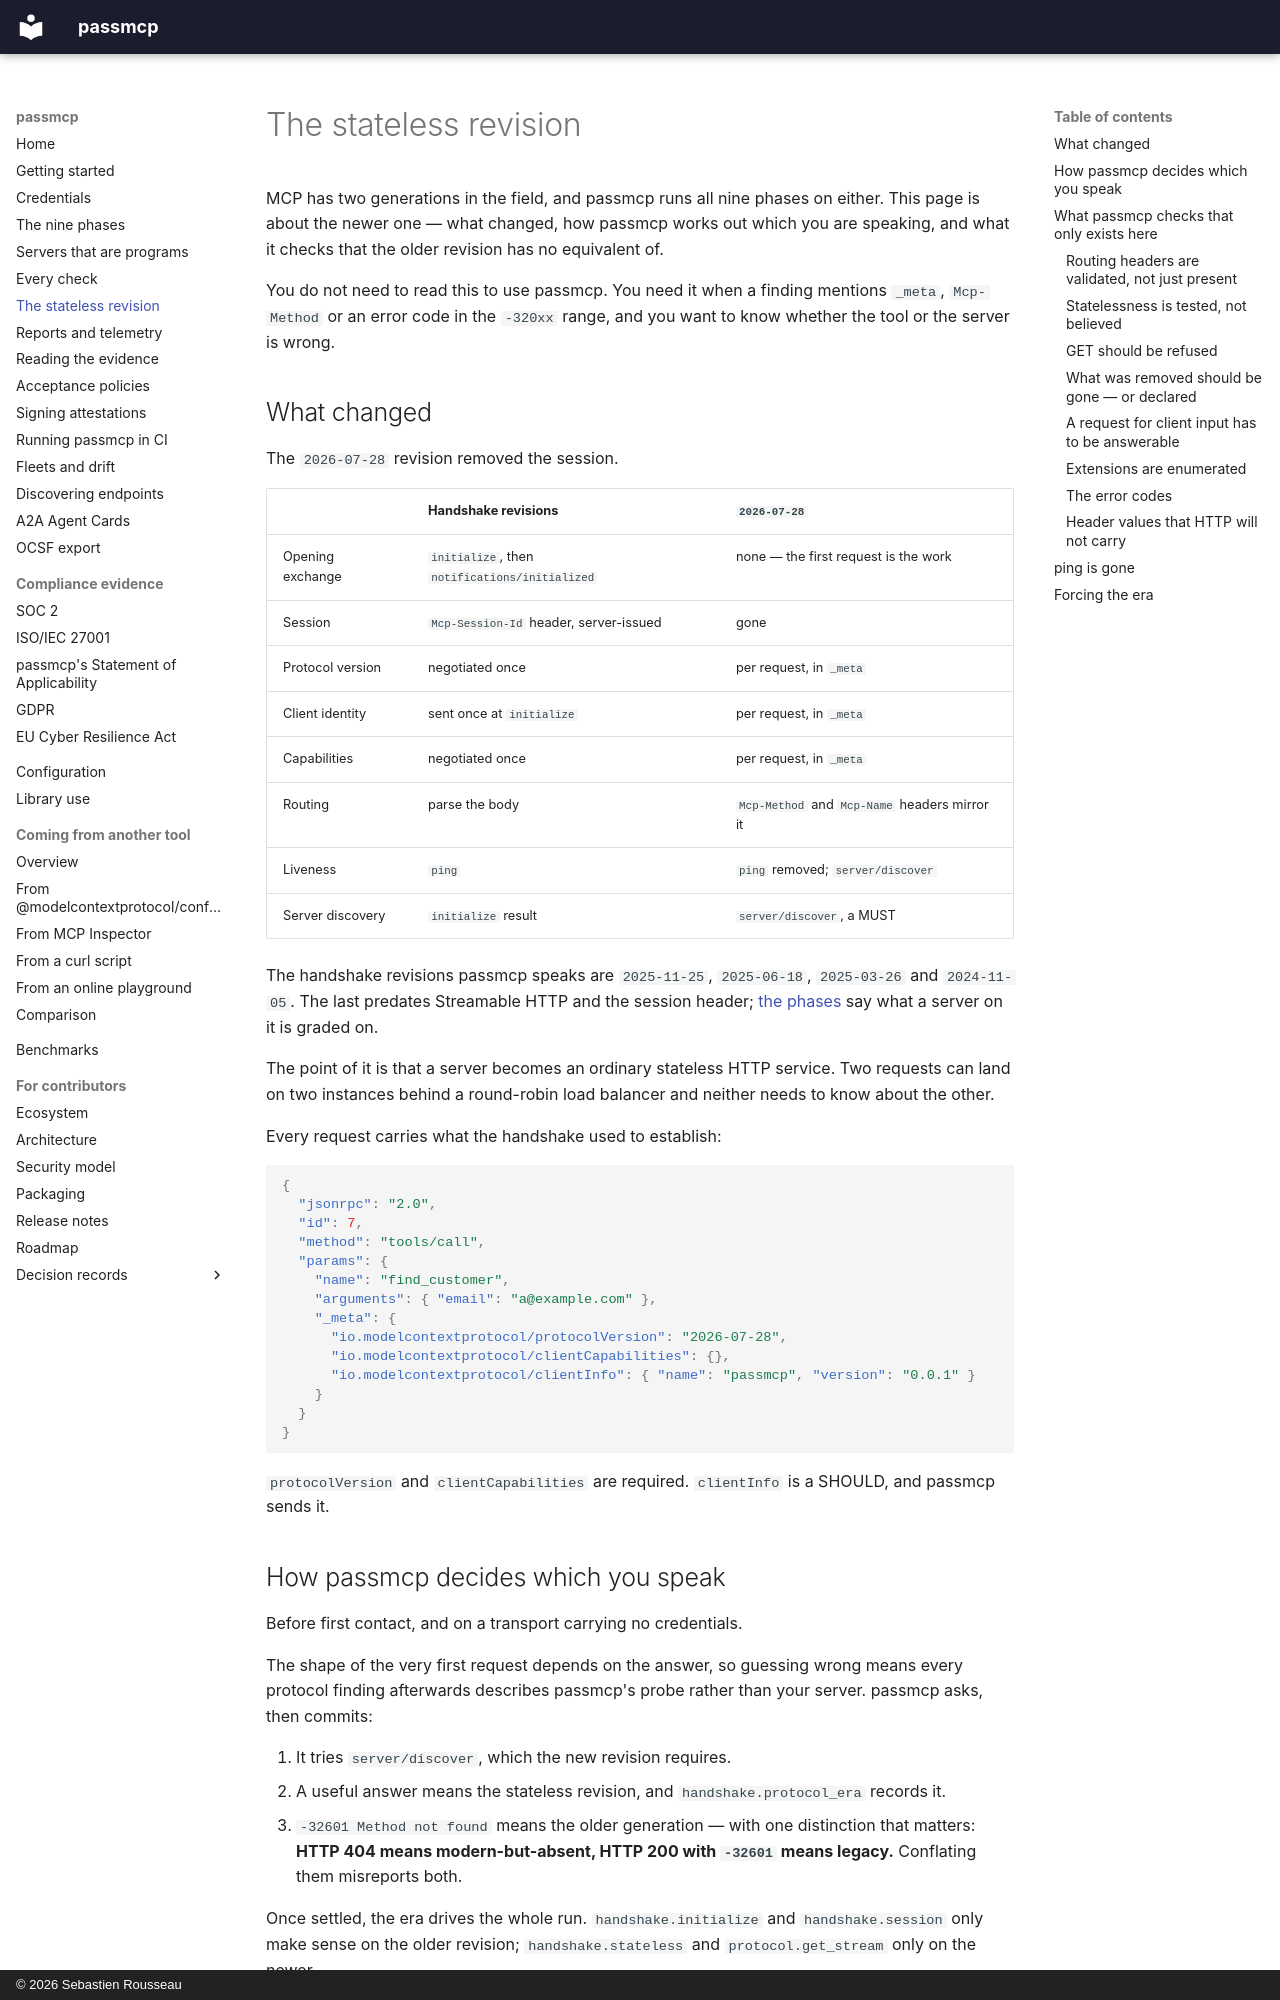

repository: sebastienrousseau/passmcp · page: stateless/index.html · generator: mkdocs · copyright: © 2026 Sebastien Rousseau

---
# SPDX-FileCopyrightText: 2026 Sebastien Rousseau <sebastian.rousseau@gmail.com>
# SPDX-License-Identifier: GPL-3.0-only
description: >-
  MCP's 2026-07-28 stateless revision: what changed, how passmcp works out which revision a server speaks, and what it checks on each.
---

# The stateless revision

MCP has two generations in the field, and passmcp runs all nine phases on
either. This page is about the newer one — what changed, how passmcp works
out which you are speaking, and what it checks that the older revision has
no equivalent of.

You do not need to read this to use passmcp. You need it when a finding
mentions `_meta`, `Mcp-Method` or an error code in the `-320xx` range, and
you want to know whether the tool or the server is wrong.

## What changed

The `2026-07-28` revision removed the session.

| | Handshake revisions | `2026-07-28` |
|---|---|---|
| Opening exchange | `initialize`, then `notifications/initialized` | none — the first request is the work |
| Session | `Mcp-Session-Id` header, server-issued | gone |
| Protocol version | negotiated once | per request, in `_meta` |
| Client identity | sent once at `initialize` | per request, in `_meta` |
| Capabilities | negotiated once | per request, in `_meta` |
| Routing | parse the body | `Mcp-Method` and `Mcp-Name` headers mirror it |
| Liveness | `ping` | `ping` removed; `server/discover` |
| Server discovery | `initialize` result | `server/discover`, a MUST |

The handshake revisions passmcp speaks are `2025-11-25`, `2025-06-18`,
`2025-03-26` and `2024-11-05`. The last predates Streamable HTTP and the
session header; [the phases](phases.md#older-revisions) say what a server
on it is graded on.

The point of it is that a server becomes an ordinary stateless HTTP
service. Two requests can land on two instances behind a round-robin load
balancer and neither needs to know about the other.

Every request carries what the handshake used to establish:

```json
{
  "jsonrpc": "2.0",
  "id": 7,
  "method": "tools/call",
  "params": {
    "name": "find_customer",
    "arguments": { "email": "a@example.com" },
    "_meta": {
      "io.modelcontextprotocol/protocolVersion": "2026-07-28",
      "io.modelcontextprotocol/clientCapabilities": {},
      "io.modelcontextprotocol/clientInfo": { "name": "passmcp", "version": "0.0.1" }
    }
  }
}
```

`protocolVersion` and `clientCapabilities` are required. `clientInfo` is a
SHOULD, and passmcp sends it.

## How passmcp decides which you speak

Before first contact, and on a transport carrying no credentials.

The shape of the very first request depends on the answer, so guessing
wrong means every protocol finding afterwards describes passmcp's probe
rather than your server. passmcp asks, then commits:

1. It tries `server/discover`, which the new revision requires.
2. A useful answer means the stateless revision, and `handshake.protocol_era`
   records it.
3. `-32601 Method not found` means the older generation — with one
   distinction that matters: **HTTP 404 means modern-but-absent, HTTP 200
   with `-32601` means legacy.** Conflating them misreports both.

Once settled, the era drives the whole run. `handshake.initialize` and
`handshake.session` only make sense on the older revision;
`handshake.stateless` and `protocol.get_stream` only on the newer.

## What passmcp checks that only exists here
